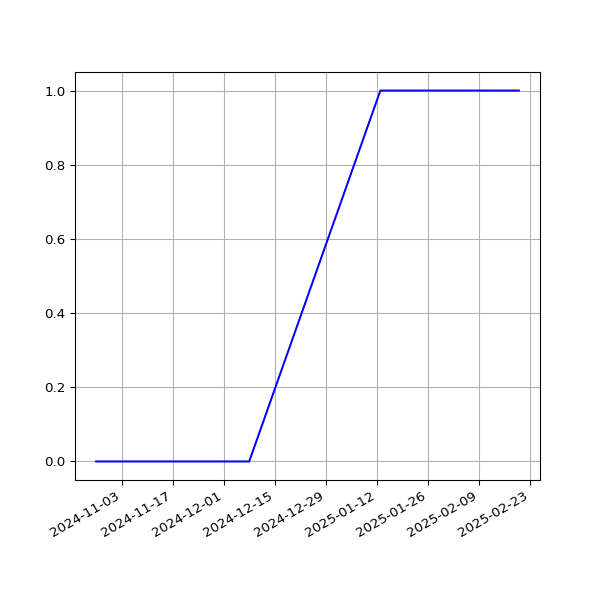

The file beside this chart, header and first rows:
date, value
2024-10-27T00:29:55Z, 0
2024-10-28T00:26:21Z, 0
2024-10-29T00:27:44Z, 0
2024-11-01T00:28:49Z, 0
2024-11-02T00:29:10Z, 0
2024-11-04T00:25:00Z, 0
2024-11-06T00:27:34Z, 0
2024-11-16T00:28:38Z, 0
2024-11-17T00:31:33Z, 0
2024-11-22T00:37:38Z, 0
2024-11-23T00:36:07Z, 0
2024-11-24T00:29:49Z, 0
2024-11-26T00:35:06Z, 0
2024-11-27T00:31:55Z, 0
2024-11-28T00:32:31Z, 0
2024-11-29T00:38:50Z, 0
2024-11-30T00:35:33Z, 0
2024-12-01T00:35:40Z, 0
2024-12-02T00:31:54Z, 0
2024-12-03T00:33:00Z, 0
2024-12-04T00:31:25Z, 0
2024-12-08T00:46:26Z, 0
2025-01-13T00:58:49Z, 1
2025-01-15T00:53:30Z, 1
2025-01-17T00:49:53Z, 1
2025-01-20T00:38:07Z, 1
2025-01-28T00:36:37Z, 1
2025-01-29T00:34:24Z, 1
2025-02-09T00:31:59Z, 1
2025-02-11T00:34:47Z, 1
2025-02-16T00:34:05Z, 1
2025-02-20T00:38:35Z, 1
